Labelled photos from "Food10", an image-classification folder in mufasa-349/ML-HW4. The possible labels are: chocolate cake, donuts, fried rice, hamburger, hot dog, ice cream, pizza, ramen, sushi, waffles.

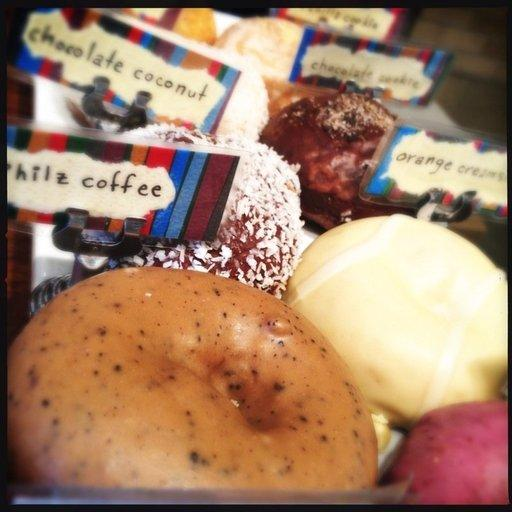
Label: donuts

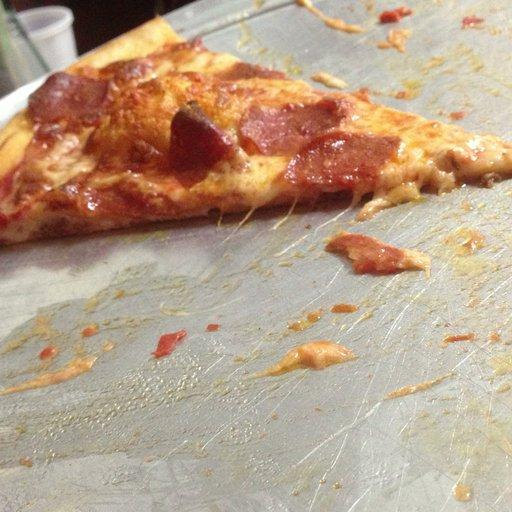
Label: pizza

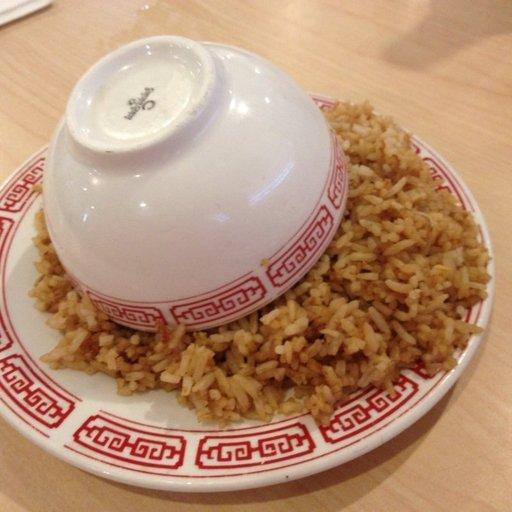
Label: fried rice

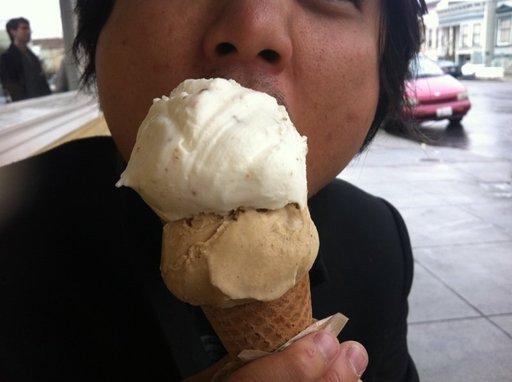
Label: ice cream
